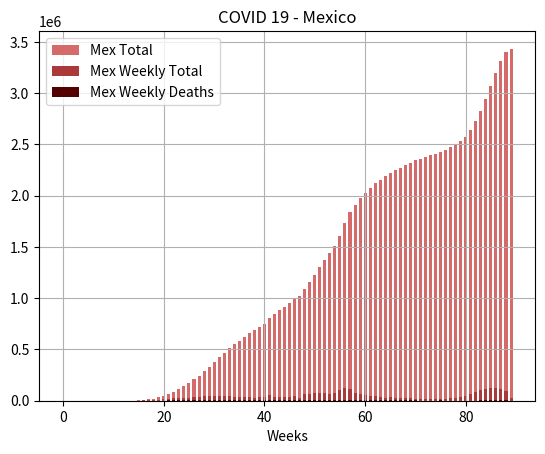

Reproduce this figure in Python.
import matplotlib.pyplot as plt
import numpy as np

X = ['0', '1', '2', '3', '4', '5', '6', '7', '8', '9', '10','11', '12', '13', '14', '15', '16', '17', '18', '19', '20', '21', '22', '23', '24', '25', '26', '27', '28', '29', '30', '31', '32', '33', '34', '35', '36', '37', '38', '39', '40', '41', '42', '43', '44', '45', '46', '47', '48', '49', '50', '51', '52', '53', '54', '55', '56', '57', '58', '59', '60', '61', '62', '63', '64', '65', '66', '67', '68', '69', '70', '71', '72', '73', '74', '75', '76', '77', '78', '79', '80', '81', '82', '83', '84', '85', '86', '87', '88', '89']
YMexWeekly = [0, 0, 0, 0, 0, 0, 0, 0, 0, 6, 5, 34, 119, 553, 971, 2156, 3031, 5997, 7867, 10783, 13510, 17495, 22100, 25399, 29170, 31289, 37907, 36859, 43923, 42124, 46987, 46352, 44770, 41962, 38365, 36004, 37352, 35209, 30655, 31904, 32232, 56661, 31910, 39114, 38036, 36317, 42265, 28576, 64706, 66095, 72609, 72167, 70697, 64942, 70746, 101804, 122555, 109603, 70978, 66083, 51537, 46391, 42423, 38466, 30139, 31935, 27512, 24707, 27785, 23491, 21325, 17119, 16121, 14749, 16034, 20853, 19189, 22921, 26616, 32872, 45911, 64928, 84092, 103283, 114783, 124103, 128799, 114209, 93977, 28217]
YMexTotal = [0, 0, 0, 0, 0, 0, 0, 0, 0, 6, 11, 45, 164, 717, 1688, 3844, 6875, 12872, 20739, 31522, 45032, 62527, 84627, 110026, 139196, 170485, 208392, 245251, 289174, 331298, 378285, 424637, 469407, 511369, 549734, 585738, 623090, 658299, 688954, 720858, 753090, 809751, 841661, 880775, 918811, 955128, 997393, 1025969, 1090675, 1156770, 1229379, 1301546, 1372243, 1437185, 1507931, 1609735, 1732290, 1841893, 1912871, 1978954, 2030491, 2076882, 2119305, 2157771, 2187910, 2219845, 2247357, 2272064, 2299939, 2323430, 2344755, 2361874, 2377995, 2392744, 2408778, 2429631, 2448820, 2471741, 2498357, 2531229, 2577140, 2642068, 2726160, 2829443, 2944226, 3068329, 3197108, 3311317, 3405294, 3433511]
ZMexDeathWeekly = [0, 0, 0, 0, 0, 0, 0, 0, 0, 0, 0, 0, 1, 11, 48, 173, 313, 675, 751, 1188, 1607, 2222, 2426, 3755, 3278, 3948, 5385, 4064, 4348, 4119, 4335, 4043, 4623, 4597, 3702, 3536, 3705, 3332, 2620, 3041, 2648, 5015, 2197, 2608, 2977, 3034, 3301, 3199, 4050, 3990, 4156, 4230, 4588, 4670, 5562, 6953, 8592, 8965, 7711, 8267, 6408, 5509, 5104, 4273, 3368, 3643, 2992, 3166, 4673, 2811, 2403, 1750, 1502, 1097, 1816, 5496, 1255, 1136, 1387, 1079, 1250, 1340, 1939, 2502, 3277, 3681, 4666, 5070, 5071, 1294]
ZMexDeathTotal = [0, 0, 0, 0, 0, 0, 0, 0, 0, 0, 0, 0, 1,]

X_axis = np.arange(len(X))

plt.bar(X_axis, YMexTotal, 0.6, label = 'Mex Total', color = '#D46A6A')
plt.bar(X_axis, YMexWeekly, 0.6, label = 'Mex Weekly Total', color = "#AA3939")
plt.bar(X_axis, ZMexDeathWeekly, 0.6, label = 'Mex Weekly Deaths', color = "#550000")

plt.title("COVID 19 - Mexico")
plt.xlabel("Weeks")
plt.legend()
plt.grid()
plt.show()